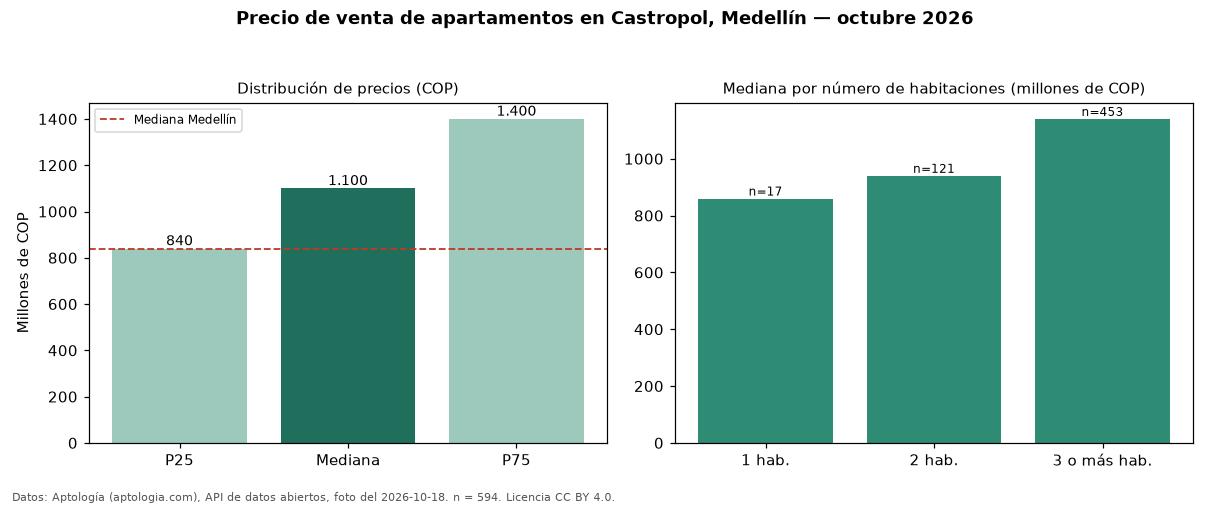

Source data for this figure (header and first rows):
seccion, metrica, valor_cop, n
precio, p25, 840000000, 594
precio, mediana, 1100000000, 594
precio, p75, 1400000000, 594
precio, minimo, 265000000, 594
precio, maximo, 4900000000, 594
parqueadero, avisos_con_parqueadero, 584, 594
parqueadero, mediana_con_parqueadero, 1100000000, 584
habitaciones, 1, 860000000, 17
habitaciones, 2, 940000000, 121
habitaciones, 3+, 1140000000, 453
ciudad, mediana_ciudad, 840000000, 
fuente, fecha_foto, 2026-10-18, 
fuente, atribucion, https://www.aptologia.com/venta/medellin…, 
